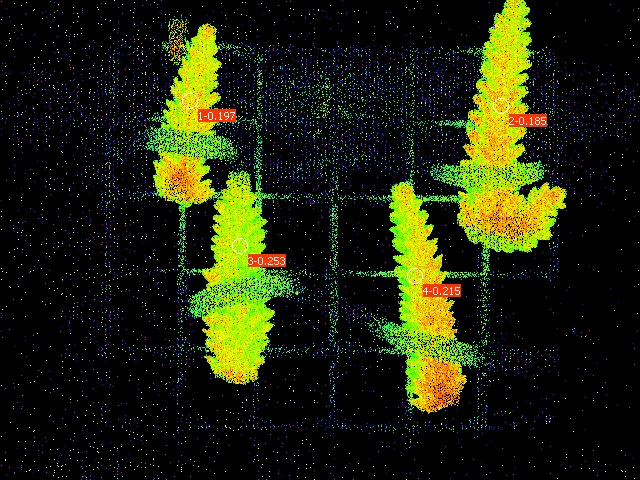

Data behind this chart, as committed beside it:
Date; Time; No.; PAR; F1; F2; F3; F4; Fm'1; Fm'2; Fm'3; Fm'4; Y(II)1; Y(II)2; Y(II)3; Y(II)4; 
24.06.23; 20:02:45; 1; 0; 0.1569; 0.1334; 0.1457; 0.1500; 0.1955; 0.1637; 0.1950; 0.1911; 0.197; 0.185; 0.253; 0.215; 
